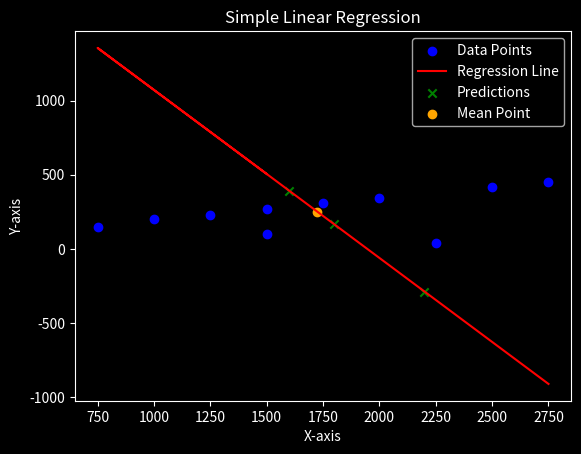

Reproduce this figure in Python.
import numpy as np
import matplotlib.pyplot as plt
from scipy import stats

# Create Sample Dataset
x = np.array([1500,750,1000,1250,1500,1750,2000,2250,2500,2750])
y = np.array([100,150,200,230,270,310,340,38,420,450])

mean_x = np.mean(x)
mean_y = np.mean(y)

# Calculate the slope (m) and intercept (b) of the line
m = np.sum(x-mean_x * y-mean_y) / np.sum((x-mean_x)**2)
b = mean_y - m * mean_x

# Create the regression line
regression_line = m * x + b

# Prediction for new data points
new_x = np.array([1600, 1800, 2200])

# Plot the data points and the regression line
plt.style.use('dark_background')
plt.scatter(x, y, color='blue', label='Data Points')
plt.plot(x, regression_line, color='red', label='Regression Line')
plt.scatter(new_x, m * new_x + b, color='green', label='Predictions', marker='x')
plt.scatter(mean_x, mean_y, color='orange', label='Mean Point', marker='o')
plt.xlabel('X-axis')
plt.ylabel('Y-axis')
plt.title('Simple Linear Regression')
plt.legend()
plt.show()

# Print the slope and intercept
print(f"Slope (m): {m}")
print(f"Intercept (b): {b}\n")

# Print the mean of x and y
print(f"Mean of x: {mean_x}")
print(f"Mean of y: {mean_y}\n")

# Print the regression line values
print(f"Regression Line: {regression_line}\n")

# Print the correlation coefficient
correlation_coefficient = np.corrcoef(x, y)[0, 1]
print(f"Correlation Coefficient: {correlation_coefficient}")

# Print the covariance
covariance = np.cov(x, y)[0, 1]
print(f"Covariance: {covariance}")

# Print the R-squared value
r_squared = correlation_coefficient ** 2
print(f"R-squared: {r_squared}")